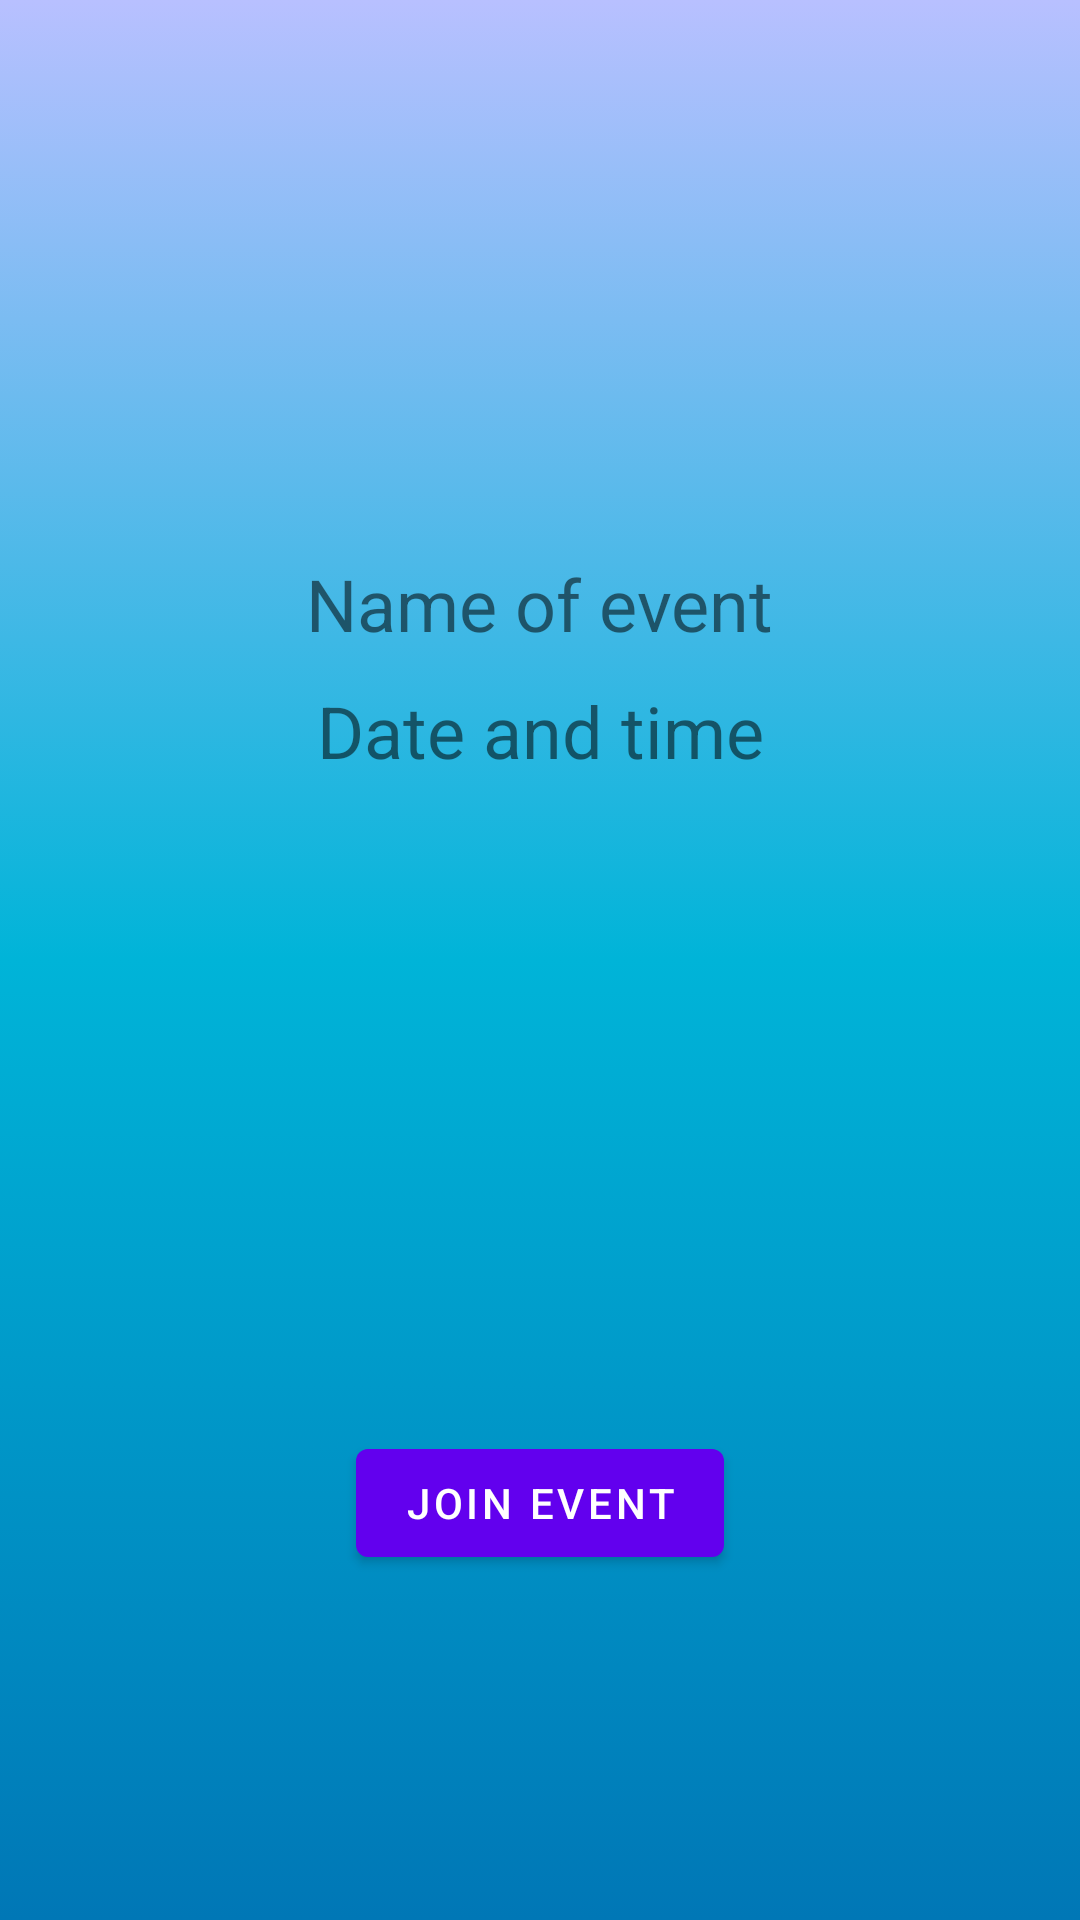

This screen was rendered from an Android layout file. Write that file and the resources it references.
<!-- AndroidManifest.xml: application theme Theme.Meet -->
<!-- res/layout/event_info_dialog.xml -->
<?xml version="1.0" encoding="utf-8"?>
<androidx.constraintlayout.widget.ConstraintLayout xmlns:android="http://schemas.android.com/apk/res/android"
    xmlns:app="http://schemas.android.com/apk/res-auto"
    xmlns:tools="http://schemas.android.com/tools"
    android:layout_width="match_parent"
    android:background="@drawable/background_gradient"
    android:layout_height="wrap_content">

    <View
        android:id="@+id/view2"
        android:layout_width="match_parent"
        android:layout_height="450dp"
        android:layout_margin="10dp"
        android:background="@drawable/border"
        app:layout_constraintBottom_toBottomOf="parent"
        app:layout_constraintEnd_toEndOf="parent"
        app:layout_constraintStart_toStartOf="parent"
        app:layout_constraintTop_toTopOf="parent" />

    <ImageView
        android:id="@+id/event_info_photo"
        android:layout_width="70dp"
        android:layout_height="70dp"
        android:background="@drawable/party"
        android:layout_marginTop="10dp"
        app:layout_constraintEnd_toEndOf="@+id/view2"
        app:layout_constraintStart_toStartOf="@+id/view2"
        app:layout_constraintTop_toTopOf="@+id/view2" />

    <TextView
        android:id="@+id/event_info_name"
        android:layout_width="wrap_content"
        android:layout_height="wrap_content"
        android:text="Name of event"
        android:textSize="24sp"
        app:layout_constraintStart_toStartOf="@id/view2"
        app:layout_constraintEnd_toEndOf="@id/view2"
        app:layout_constraintTop_toBottomOf="@id/event_info_photo"
        android:layout_marginTop="10dp"/>

    <TextView
        android:id="@+id/event_info_datetime"
        android:layout_width="wrap_content"
        android:layout_height="wrap_content"
        android:textSize="24sp"
        android:text="Date and time"
        app:layout_constraintStart_toStartOf="@id/view2"
        app:layout_constraintEnd_toEndOf="@id/view2"
        app:layout_constraintTop_toBottomOf="@id/event_info_name"
        android:layout_marginTop="10dp"/>

    <androidx.recyclerview.widget.RecyclerView
        android:id="@+id/event_recycler"
        android:layout_width="match_parent"
        android:layout_height="200dp"
        app:layout_constraintStart_toStartOf="@id/view2"
        app:layout_constraintEnd_toEndOf="@id/view2"
        app:layout_constraintTop_toBottomOf="@id/event_info_datetime"
        android:layout_marginLeft="20dp"
        android:layout_marginRight="20dp"
        android:layout_marginTop="10dp"/>

    <com.google.android.material.button.MaterialButton
        android:id="@+id/join_button"
        android:layout_width="wrap_content"
        android:layout_height="wrap_content"
        android:text="Join Event"
        app:layout_constraintBottom_toBottomOf="@+id/view2"
        app:layout_constraintEnd_toEndOf="@id/view2"
        app:layout_constraintStart_toStartOf="@id/view2"
        android:layout_marginBottom="20dp"/>


</androidx.constraintlayout.widget.ConstraintLayout>
<!-- resources referenced by this layout -->
<resources>
  <!-- drawable background_gradient (drawable) -->
  <?xml version="1.0" encoding="utf-8"?>
  <selector xmlns:android="http://schemas.android.com/apk/res/android">
      <item>
          <shape>
              <gradient
                  android:angle="90"
                  android:startColor="#0077b6"
                  android:centerColor="#00b4d8"
                  android:endColor="#b8c0ff">
  
              </gradient>
          </shape>
      </item>
  </selector>
  <style name="Theme.Meet" parent="Theme.MaterialComponents.DayNight.NoActionBar">
          
          <item name="colorPrimary">@color/purple_500</item>
          <item name="colorPrimaryVariant">@color/purple_700</item>
          <item name="colorOnPrimary">@color/white</item>
          
          <item name="colorSecondary">@color/teal_200</item>
          <item name="colorSecondaryVariant">@color/teal_700</item>
          <item name="colorOnSecondary">@color/black</item>
          
          <item name="android:statusBarColor">?attr/colorPrimaryVariant</item>
          
      </style>
  <!-- not gathered from this repository: default colours our renderer supplied (Android Studio template values) -->
  <color name="purple_500">#FF6200EE</color>
  <color name="purple_700">#FF3700B3</color>
  <color name="teal_200">#FF03DAC5</color>
  <color name="teal_700">#FF018786</color>
  <color name="black">#FF000000</color>
  <color name="white">#FFFFFFFF</color>
</resources>
